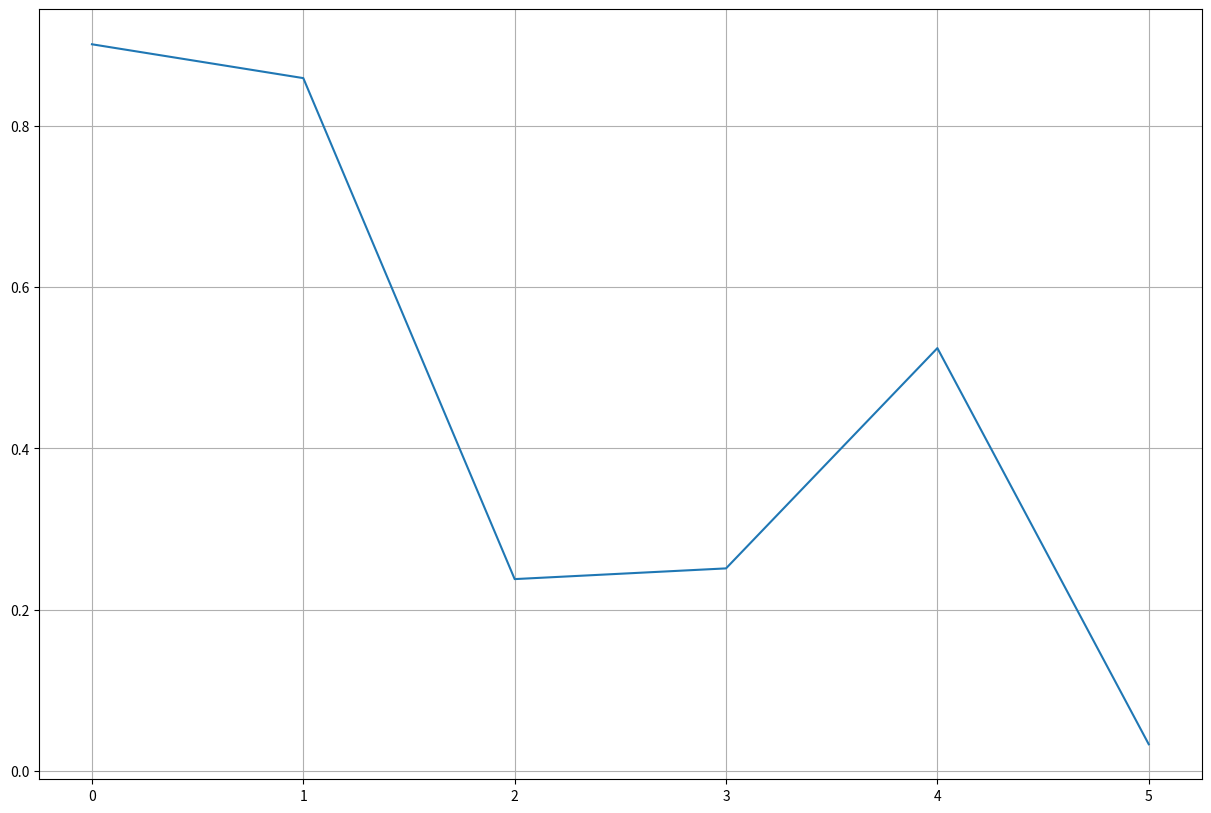
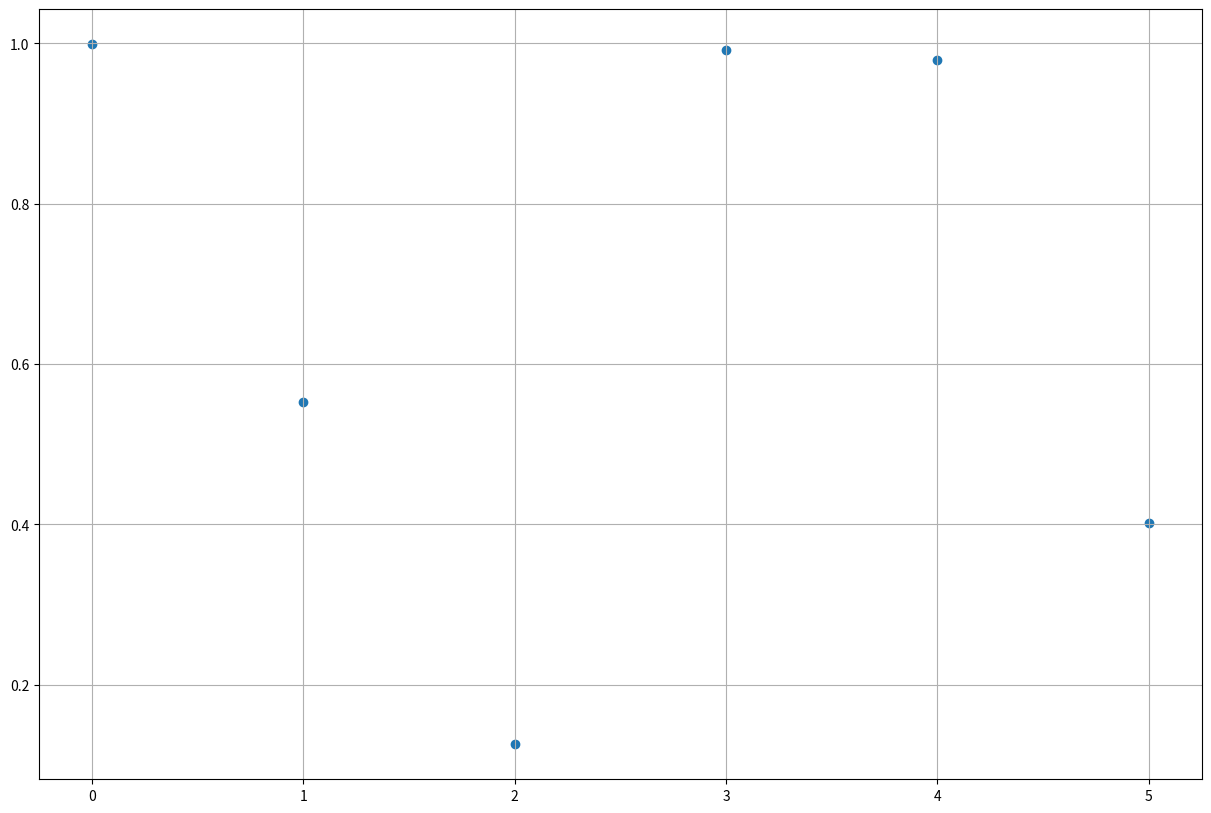

Source code (Python) for these figures, in order: (Note: this script raises an exception after producing the figures.)
import pandas as pd
import matplotlib.pyplot as plt
import numpy as np
import os

class DataProcess():

    def creat_random_data(self,rows,cols):
        """生成指定行和列的随机数据"""
        data=np.random.rand(rows,cols)
        return data

    def plot_plt(self,rows,cols,specol):
        """绘制指定列的折线图"""
        data=self.creat_random_data(rows,cols)
        spe_data=data[:,specol]
        fig=plt.figure(figsize=(15,10))
        plt.plot(range(len(spe_data)),spe_data)
        plt.grid(True)
        plt.show()

    def scatter_plt(self,rows,cols,specol):
        """绘制指定列的散点图"""
        data = self.creat_random_data(rows, cols)
        spe_data = data[:, specol]
        fig = plt.figure(figsize=(15, 10))
        plt.scatter(range(len(spe_data)), spe_data)
        plt.grid(True)
        plt.show()

    def to_excel(self,rows,cols,path="",file_name="随机数据"):
        """将数据保存至指定文件路径为指定文件名excel表格"""
        data=self.creat_random_data(rows,cols)

        if path=="":
            path=os.getcwd()
        paths=os.path.join(path,file_name+'.xlsx')
        data=pd.DataFrame(data)
        data.to_excel(paths)




if __name__=='__main__':
    Data=DataProcess()
    Data.creat_random_data(6,7)
    Data.plot_plt(6,7,4)
    Data.scatter_plt(6,8,3)
    Data.to_excel(6,6)